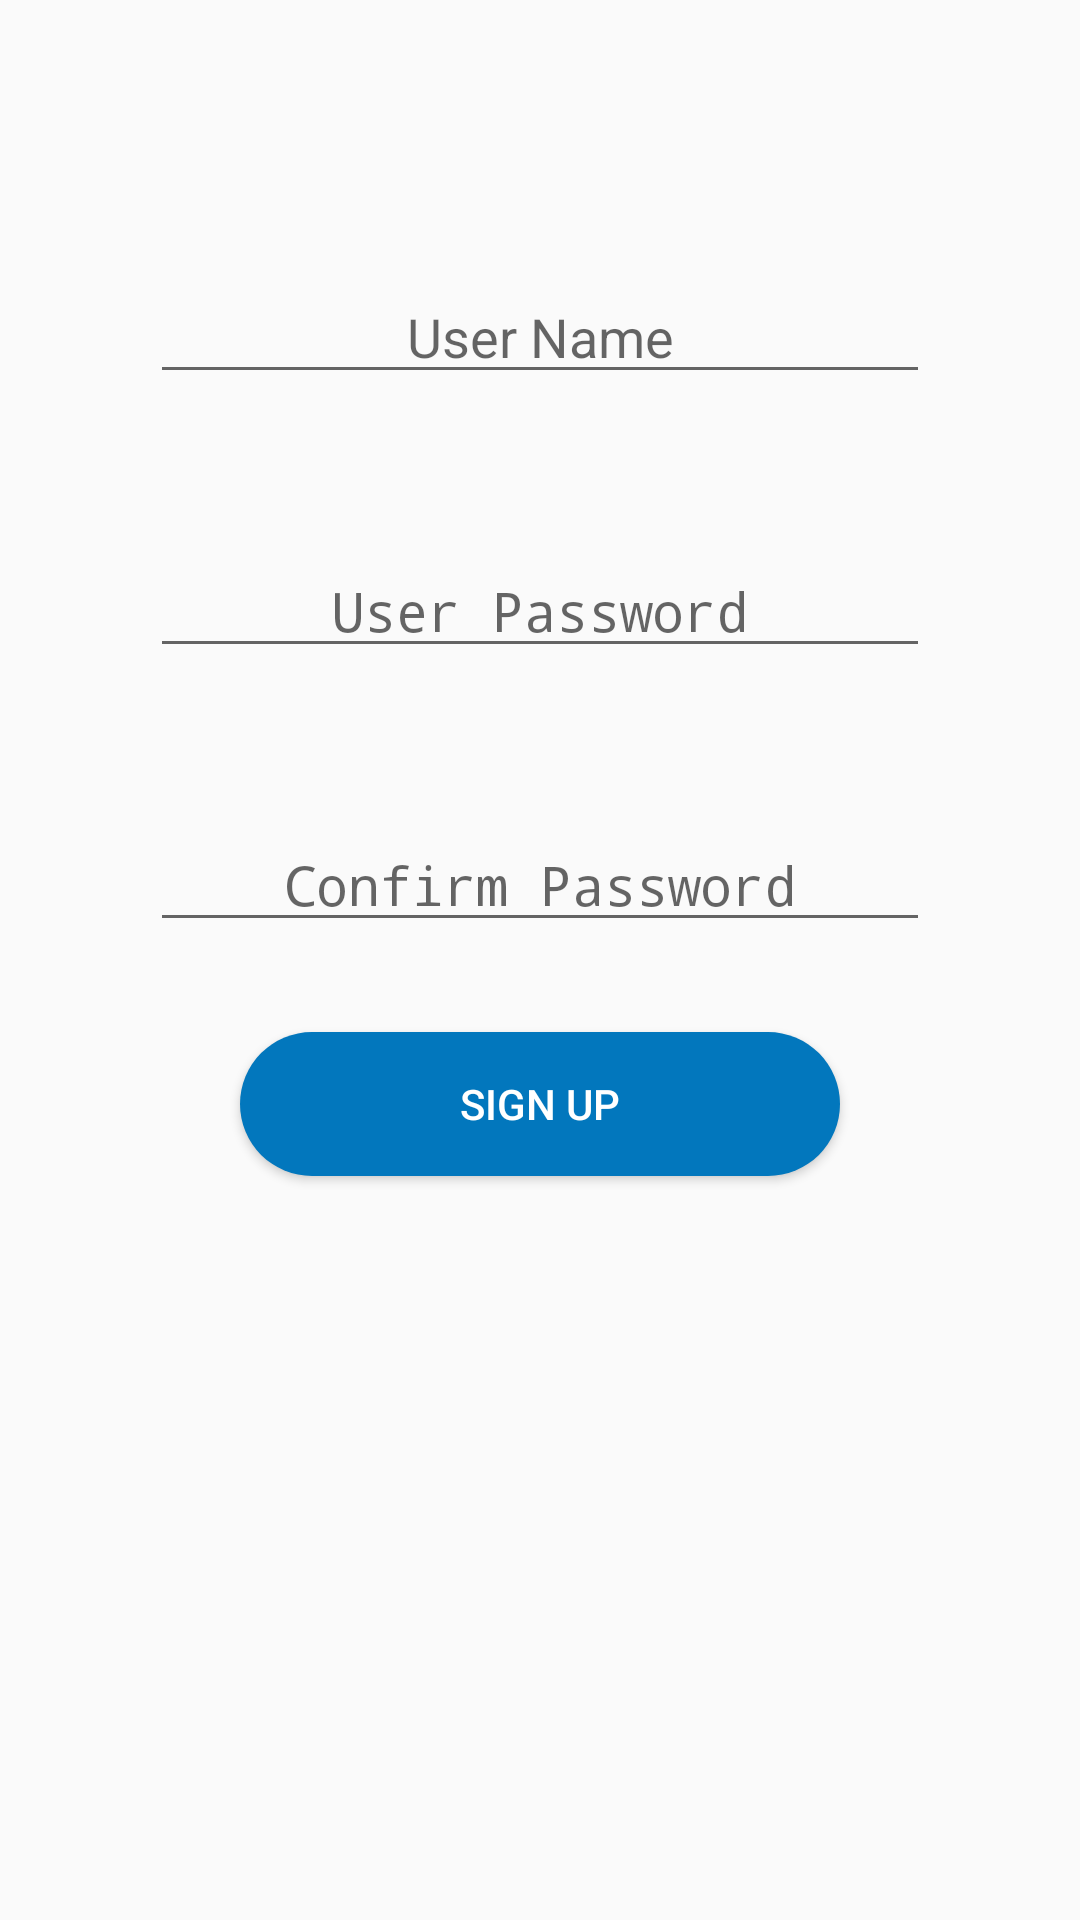

Write the Android layout XML for this screen, with the resource values it uses.
<!-- AndroidManifest.xml: application theme AppTheme -->
<!-- res/layout/activity_sign_up.xml -->
<LinearLayout

    android:paddingTop="90dp"
    android:layout_height="match_parent"
    android:layout_width="match_parent"
    android:orientation="vertical"
    xmlns:android="http://schemas.android.com/apk/res/android">

    <EditText
        android:layout_width="match_parent"
        android:layout_height="wrap_content"
        android:layout_marginLeft="50dp"
        android:layout_marginRight="50dp"
        android:hint="User Name"
        android:gravity="center"
        android:id="@+id/uname"
        />
    <EditText
        android:layout_marginTop="50dp"
        android:layout_width="match_parent"
        android:layout_height="wrap_content"
        android:layout_marginLeft="50dp"
        android:layout_marginRight="50dp"
        android:hint="User Password"
        android:gravity="center"
        android:inputType="numberPassword"
        android:id="@+id/upassword"
        />
    <EditText
        android:layout_marginTop="50dp"
        android:layout_width="match_parent"
        android:layout_height="wrap_content"
        android:layout_marginLeft="50dp"
        android:layout_marginRight="50dp"
        android:hint="Confirm Password"
        android:gravity="center"
        android:inputType="numberPassword"
        android:id="@+id/confirm_upassword"
        />
    <Button
        android:id="@+id/btnSignup"
        android:layout_marginTop="30dp"
        android:layout_width="match_parent"
        android:layout_height="wrap_content"
        android:text="SIGN UP"
        android:layout_marginHorizontal="80dp"
        android:background="@drawable/rounded_button"
        android:textColor="@android:color/white"
        />
</LinearLayout>
<!-- resources referenced by this layout -->
<resources>
  <!-- drawable rounded_button (drawable) -->
  <?xml version="1.0" encoding="utf-8"?>
  <shape xmlns:android="http://schemas.android.com/apk/res/android"
      android:shape="rectangle" android:padding="10dp">
      <solid android:color="@color/colorPrimary"/>
      <corners android:radius="60dp" />
  </shape>
  <style name="AppTheme" parent="Theme.AppCompat.Light.DarkActionBar">
          
          <item name="colorPrimary">@color/colorPrimary</item>
          <item name="colorPrimaryDark">@color/colorPrimaryDark</item>
          <item name="colorAccent">@color/colorAccent</item>
      </style>
  <color name="colorPrimary">#0277BD</color>
  <color name="colorPrimaryDark">#01579B</color>
  <color name="colorAccent">#1DE9B6</color>
</resources>
